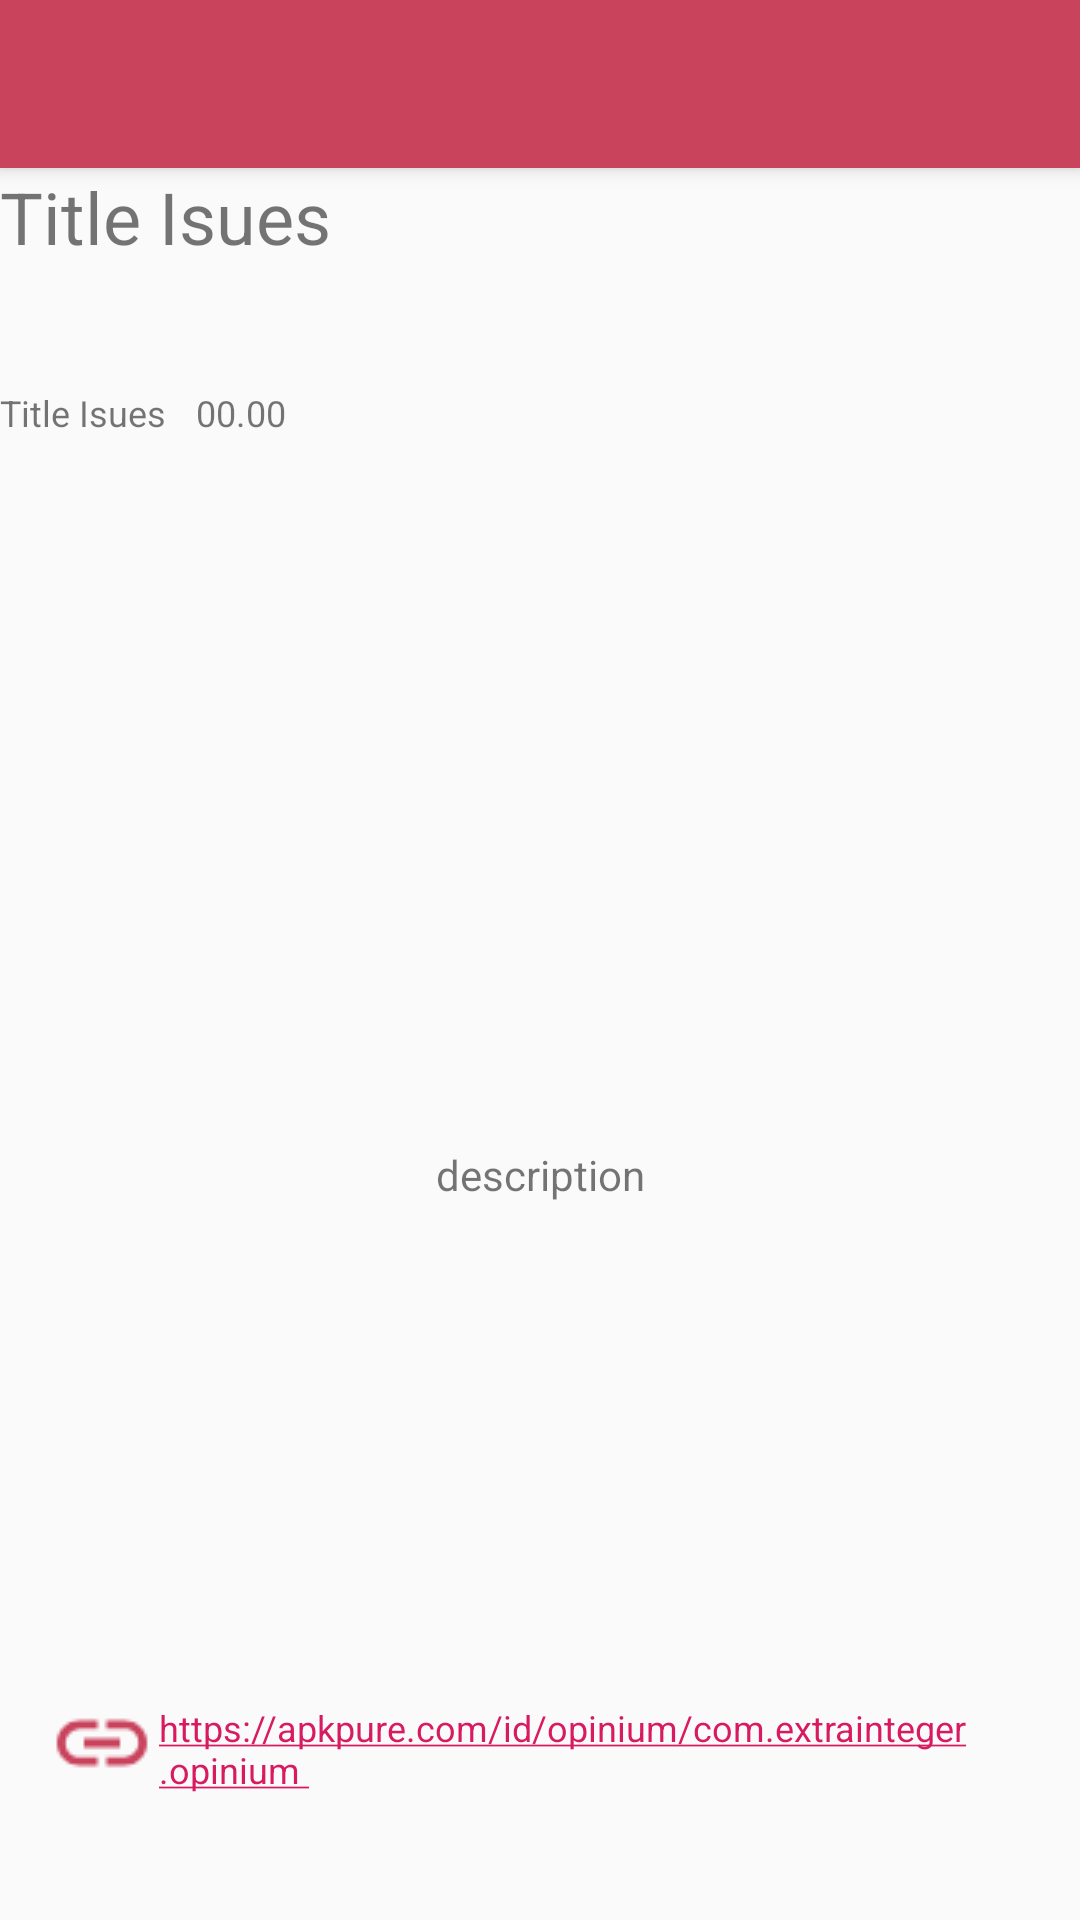

Here is an Android app screen rendered from its layout file. Give the layout XML and the strings, colors and styles it references.
<!-- AndroidManifest.xml: application theme AppTheme -->
<!-- res/layout/activity_detail.xml -->
<?xml version="1.0" encoding="utf-8"?>
<RelativeLayout
        xmlns:android="http://schemas.android.com/apk/res/android"
        xmlns:tools="http://schemas.android.com/tools"
        android:layout_width="match_parent"
        android:layout_height="match_parent"
        tools:context=".view.detail_isues.DetailActivity" android:orientation="horizontal">


    <android.support.v7.widget.Toolbar
            android:id="@+id/toolbar_detail"
            android:layout_width="match_parent"
            android:layout_height="?attr/actionBarSize"
            android:background="@color/deep_rose"
            android:elevation="4dp"
            android:theme="@style/ThemeOverlay.AppCompat.Dark.ActionBar"/>

    <TextView
            android:id="@+id/title_isues"
            android:layout_below="@id/toolbar_detail"
            android:textSize="24sp"
            android:text="Title Isues"
            android:layout_marginBottom="41dp"
            android:layout_width="wrap_content"
            android:layout_height="wrap_content"/>

    <TextView
            android:id="@+id/user"
            android:layout_below="@id/title_isues"
            android:textSize="12sp"
            android:text="Title Isues"
            android:layout_width="wrap_content"
            android:layout_height="wrap_content"/>
    <TextView
            android:id="@+id/time"
            android:layout_toEndOf="@id/user"
            android:layout_below="@id/title_isues"
            android:layout_marginStart="10dp"
            android:textSize="12sp"
            android:text="00.00"
            android:layout_width="wrap_content"
            android:layout_height="wrap_content"/>

    <ImageView
            android:id="@+id/detail_image"
            android:layout_centerHorizontal="true"
            android:layout_below="@id/user"
            android:src="@mipmap/ic_launcher"
            android:layout_width="340dp"
            android:layout_height="170dp"/>

    <TextView
            android:id="@+id/descripsion"
            android:text="description"
            android:gravity="center"
            android:layout_below="@id/detail_image"
            android:layout_width="match_parent"
            android:layout_height="152dp"/>

    <LinearLayout
            android:id="@+id/loadings"
            android:layout_width="match_parent"
            android:layout_height="match_parent"
            android:background="@color/white_three"
            android:gravity="center"
            android:visibility="gone">

        <ProgressBar android:layout_width="wrap_content" android:layout_height="wrap_content"/>

    </LinearLayout>

    <ImageView
            android:id="@+id/upload_link"
            android:src="@drawable/ic_link"
            android:layout_width="wrap_content"
            android:layout_height="wrap_content"
            android:layout_alignParentBottom="true"
            android:layout_marginStart="16dp"
            android:layout_marginBottom="41dp"/>

    <TextView
            android:id="@+id/link"
            android:layout_centerVertical="true"
            android:layout_width="wrap_content"
            android:layout_height="wrap_content"
            android:text="@string/link"
            android:textColor="#2566f2"
            android:textSize="12sp"
            android:layout_alignParentStart="true"
            android:layout_alignBottom="@+id/upload_link"
            android:layout_marginStart="53dp" android:layout_marginBottom="1dp"/>



</RelativeLayout>
<!-- resources referenced by this layout -->
<resources>
  <color name="deep_rose">#c9435d</color>
  <color name="white_three">#f3f3f3</color>
  <!-- drawable ic_link: png bitmap (drawable, 839 bytes) -->
  <string name="link">
          <a href="https://apkpure.com/id/opinium/com.extrainteger .opinium">https://apkpure.com/id/opinium/com.extrainteger
              .opinium
          </a>   </string>
  <style name="AppTheme" parent="Theme.AppCompat.Light.NoActionBar">
          
          <item name="colorPrimary">@color/colorPrimary</item>
          <item name="colorPrimaryDark">@color/deep_rose</item>
          <item name="colorAccent">@color/colorAccent</item>
      </style>
  <color name="colorPrimary">#008577</color>
  <color name="colorAccent">#D81B60</color>
</resources>
